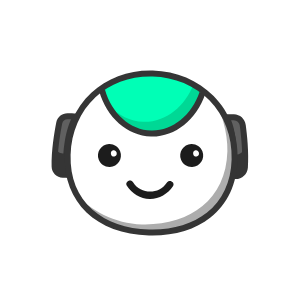
t = 0.00 s
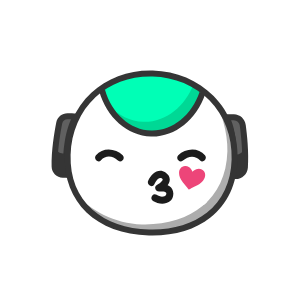
t = 0.40 s
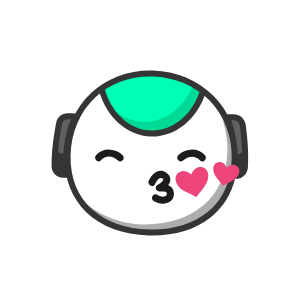
t = 0.80 s
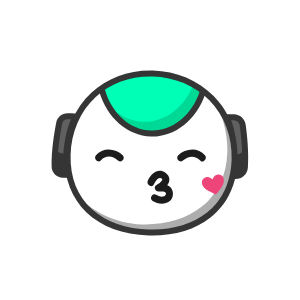
t = 1.20 s
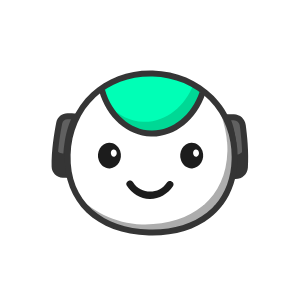
t = 1.60 s
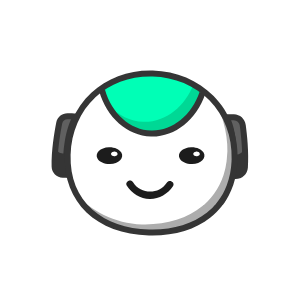
t = 2.00 s

The animated SVG that drew these frames (rendered in a browser with its animation timeline set to each time). Animation: 32 SMIL elements (animate=16,animateMotion=3,animateTransform=13); one cycle of 2.00 s, repeats indefinitely.

<svg xmlns="http://www.w3.org/2000/svg" xmlns:xlink="http://www.w3.org/1999/xlink" preserveAspectRatio="xMidYMid meet" width="300" height="300" viewBox="0 0 300 300" style="width:100%;height:100%"><defs><animate repeatCount="indefinite" dur="1.76s" begin="0s" xlink:href="#_R_G_L_9_G_N_5_T_0_M" fill="freeze" attributeName="opacity" from="1" to="0" keyTimes="0;0.2045455;0.2045455;1" values="1;1;0;0" keySplines="0 0 0 0;0 0 0 0;0 0 0 0" calcMode="spline"/><animate repeatCount="indefinite" dur="1.76s" begin="0s" xlink:href="#_R_G_L_8_G" fill="freeze" attributeName="opacity" from="0" to="1" keyTimes="0;0.7272727;0.75;1" values="0;0;1;1" keySplines="0.167 0.167 0.833 0.833;0.167 0.167 0.833 0.833;0 0 0 0" calcMode="spline"/><animate repeatCount="indefinite" dur="1.76s" begin="0s" xlink:href="#_R_G_L_8_G_N_5_T_0_M" fill="freeze" attributeName="opacity" from="0" to="1" keyTimes="0;0.7272727;0.727275;1" values="0;0;1;1" keySplines="0 0 0 0;0 0 0 0;0 0 0 0" calcMode="spline"/><animateTransform repeatCount="indefinite" dur="1.76s" begin="0s" xlink:href="#_R_G_L_7_G" fill="freeze" attributeName="transform" from="1 1" to="1.22 0.25" type="scale" additive="sum" keyTimes="0;0.0227273;0.0909091;0.1818182;1" values="1 1;1 1;1 1.22;1.22 0.25;1.22 0.25" keySplines="0.167 0.167 0.833 0.833;0.167 0.167 0.833 0.833;0.167 0.167 0.833 0.833;0 0 0 0" calcMode="spline"/><animateTransform repeatCount="indefinite" dur="1.76s" begin="0s" xlink:href="#_R_G_L_7_G" fill="freeze" attributeName="transform" from="-13.809 -11.946" to="-13.809 -11.946" type="translate" additive="sum" keyTimes="0;0.9772727;1" values="-13.809 -11.946;-13.809 -11.946;-13.809 -11.946" keySplines="0 0 1 1;0 0 0 0" calcMode="spline"/><animate repeatCount="indefinite" dur="1.76s" begin="0s" xlink:href="#_R_G_L_7_G_N_5_T_0_M" fill="freeze" attributeName="opacity" from="1" to="0" keyTimes="0;0.2045455;0.2045455;1" values="1;1;0;0" keySplines="0 0 0 0;0 0 0 0;0 0 0 0" calcMode="spline"/><animateTransform repeatCount="indefinite" dur="1.76s" begin="0s" xlink:href="#_R_G_L_6_G" fill="freeze" attributeName="transform" from="1 1" to="1.22 0.25" type="scale" additive="sum" keyTimes="0;0.0227273;0.0909091;0.1818182;1" values="1 1;1 1;1 1.22;1.22 0.25;1.22 0.25" keySplines="0.167 0.167 0.833 0.833;0.167 0.167 0.833 0.833;0.167 0.167 0.833 0.833;0 0 0 0" calcMode="spline"/><animateTransform repeatCount="indefinite" dur="1.76s" begin="0s" xlink:href="#_R_G_L_6_G" fill="freeze" attributeName="transform" from="-13.809 -11.946" to="-13.809 -11.946" type="translate" additive="sum" keyTimes="0;0.9772727;1" values="-13.809 -11.946;-13.809 -11.946;-13.809 -11.946" keySplines="0 0 1 1;0 0 0 0" calcMode="spline"/><animate repeatCount="indefinite" dur="1.76s" begin="0s" xlink:href="#_R_G_L_6_G_N_5_T_0_M" fill="freeze" attributeName="opacity" from="1" to="0" keyTimes="0;0.2045455;0.2045455;1" values="1;1;0;0" keySplines="0 0 0 0;0 0 0 0;0 0 0 0" calcMode="spline"/><animate repeatCount="indefinite" dur="1.76s" begin="0s" xlink:href="#_R_G_L_5_G" fill="freeze" attributeName="opacity" from="0" to="1" keyTimes="0;0.8181818;0.8409091;1" values="0;0;1;1" keySplines="0.167 0.167 0.833 0.833;0.167 0.167 0.833 0.833;0 0 0 0" calcMode="spline"/><animateTransform repeatCount="indefinite" dur="1.76s" begin="0s" xlink:href="#_R_G_L_5_G" fill="freeze" attributeName="transform" from="1 0.4" to="1 1" type="scale" additive="sum" keyTimes="0;0.8409091;0.8977273;0.9545455;1" values="1 0.4;1 0.4;1 1.1500000000000001;1 1;1 1" keySplines="0.167 0.167 0.833 0.833;0.167 0.167 0.833 0.833;0.167 0.167 0.833 0.833;0 0 0 0" calcMode="spline"/><animateTransform repeatCount="indefinite" dur="1.76s" begin="0s" xlink:href="#_R_G_L_5_G" fill="freeze" attributeName="transform" from="-13.809 -11.946" to="-13.809 -11.946" type="translate" additive="sum" keyTimes="0;0.9772727;1" values="-13.809 -11.946;-13.809 -11.946;-13.809 -11.946" keySplines="0 0 1 1;0 0 0 0" calcMode="spline"/><animate repeatCount="indefinite" dur="1.76s" begin="0s" xlink:href="#_R_G_L_5_G_N_5_T_0_M" fill="freeze" attributeName="opacity" from="0" to="1" keyTimes="0;0.8181818;0.8181841;1" values="0;0;1;1" keySplines="0 0 0 0;0 0 0 0;0 0 0 0" calcMode="spline"/><animate repeatCount="indefinite" dur="1.76s" begin="0s" xlink:href="#_R_G_L_4_G" fill="freeze" attributeName="opacity" from="0" to="1" keyTimes="0;0.8181818;0.8409091;1" values="0;0;1;1" keySplines="0.167 0.167 0.833 0.833;0.167 0.167 0.833 0.833;0 0 0 0" calcMode="spline"/><animateTransform repeatCount="indefinite" dur="1.76s" begin="0s" xlink:href="#_R_G_L_4_G" fill="freeze" attributeName="transform" from="1 0.4" to="1 1" type="scale" additive="sum" keyTimes="0;0.8409091;0.8977273;0.9545455;1" values="1 0.4;1 0.4;1 1.1500000000000001;1 1;1 1" keySplines="0.167 0.167 0.833 0.833;0.167 0.167 0.833 0.833;0.167 0.167 0.833 0.833;0 0 0 0" calcMode="spline"/><animateTransform repeatCount="indefinite" dur="1.76s" begin="0s" xlink:href="#_R_G_L_4_G" fill="freeze" attributeName="transform" from="-13.809 -11.946" to="-13.809 -11.946" type="translate" additive="sum" keyTimes="0;0.9772727;1" values="-13.809 -11.946;-13.809 -11.946;-13.809 -11.946" keySplines="0 0 1 1;0 0 0 0" calcMode="spline"/><animate repeatCount="indefinite" dur="1.76s" begin="0s" xlink:href="#_R_G_L_4_G_N_5_T_0_M" fill="freeze" attributeName="opacity" from="0" to="1" keyTimes="0;0.8181818;0.8181841;1" values="0;0;1;1" keySplines="0 0 0 0;0 0 0 0;0 0 0 0" calcMode="spline"/><animate repeatCount="indefinite" dur="1.76s" begin="0s" xlink:href="#_R_G_L_3_G" fill="freeze" attributeName="opacity" from="1" to="0" keyTimes="0;0.7954545;0.8181818;1" values="1;1;0;0" keySplines="0.167 0.167 0.833 0.833;0.167 0.167 0.833 0.833;0 0 0 0" calcMode="spline"/><animate repeatCount="indefinite" dur="1.76s" begin="0s" xlink:href="#_R_G_L_3_G_M" fill="freeze" attributeName="opacity" from="0" to="0" keyTimes="0;0.1818182;0.1818205;0.8409091;0.8409091;1" values="0;0;1;1;0;0" keySplines="0 0 0 0;0 0 0 0;0 0 0 0;0 0 0 0;0 0 0 0" calcMode="spline"/><animate repeatCount="indefinite" dur="1.76s" begin="0s" xlink:href="#_R_G_L_2_G" fill="freeze" attributeName="opacity" from="1" to="0" keyTimes="0;0.7272727;0.75;1" values="1;1;0;0" keySplines="0.167 0.167 0.833 0.833;0.167 0.167 0.833 0.833;0 0 0 0" calcMode="spline"/><animateMotion repeatCount="indefinite" dur="1.76s" begin="0s" xlink:href="#_R_G_L_2_G" fill="freeze" keyTimes="0;0.1818182;0.3636364;0.5227273;1" path="M159.9 186.56 C159.9,186.56 159.9,186.56 159.9,186.56 C159.9,186.56 162.4,186.56 162.4,186.56 C162.4,186.56 159.9,186.56 159.9,186.56 C159.9,186.56 159.9,186.56 159.9,186.56 " keyPoints="0;0;0.5;1;1" keySplines="0.167 0.167 0.833 0.833;0.167 0.167 0.833 0.833;0.167 0.167 0.833 0.833;0 0 0 0" calcMode="spline"/><animateTransform repeatCount="indefinite" dur="1.76s" begin="0s" xlink:href="#_R_G_L_2_G" fill="freeze" attributeName="transform" from="-14.272 -19.347" to="-14.272 -19.347" type="translate" additive="sum" keyTimes="0;0.9772727;1" values="-14.272 -19.347;-14.272 -19.347;-14.272 -19.347" keySplines="0 0 1 1;0 0 0 0" calcMode="spline"/><animate repeatCount="indefinite" dur="1.76s" begin="0s" xlink:href="#_R_G_L_2_G_M" fill="freeze" attributeName="opacity" from="0" to="0" keyTimes="0;0.1818182;0.1818205;0.7727273;0.7727273;1" values="0;0;1;1;0;0" keySplines="0 0 0 0;0 0 0 0;0 0 0 0;0 0 0 0;0 0 0 0" calcMode="spline"/><animateMotion repeatCount="indefinite" dur="1.76s" begin="0s" xlink:href="#_R_G_L_1_G" fill="freeze" keyTimes="0;0.3636364;0.5075682;0.6515227;0.7954545;1" path="M183.48 186.12 C183.48,186.12 183.48,186.12 183.48,186.12 C183.48,186.12 196.81,179.45 196.81,179.45 C196.81,179.45 210.14,185.29 210.14,185.29 C210.14,185.29 223.48,181.12 223.48,181.12 C223.48,181.12 223.48,181.12 223.48,181.12 " keyPoints="0;0;0.34;0.68;1;1" keySplines="0.167 0.167 0.833 0.835;0.167 0.167 0.833 0.835;0.167 0.169 0.833 0.837;0.167 0.17 0.833 0.833;0 0 0 0" calcMode="spline"/><animateTransform repeatCount="indefinite" dur="1.76s" begin="0s" xlink:href="#_R_G_L_1_G" fill="freeze" attributeName="transform" from="1 1" to="0 0" type="scale" additive="sum" keyTimes="0;0.6363636;0.7954545;1" values="1 1;1 1;0 0;0 0" keySplines="0.167 0.292 0.833 0.767;0.167 0.292 0.833 0.767;0 0 0 0" calcMode="spline"/><animateTransform repeatCount="indefinite" dur="1.76s" begin="0s" xlink:href="#_R_G_L_1_G" fill="freeze" attributeName="transform" from="-19.676 -15.295" to="-19.676 -15.295" type="translate" additive="sum" keyTimes="0;0.9772727;1" values="-19.676 -15.295;-19.676 -15.295;-19.676 -15.295" keySplines="0 0 1 1;0 0 0 0" calcMode="spline"/><animate repeatCount="indefinite" dur="1.76s" begin="0s" xlink:href="#_R_G_L_1_G_M" fill="freeze" attributeName="opacity" from="0" to="1" keyTimes="0;0.3636364;0.3636386;1" values="0;0;1;1" keySplines="0 0 0 0;0 0 0 0;0 0 0 0" calcMode="spline"/><animateMotion repeatCount="indefinite" dur="1.76s" begin="0s" xlink:href="#_R_G_L_0_G" fill="freeze" keyTimes="0;0.2045455;0.3587727;0.4924318;0.6363636;1" path="M188.93 178.9 C188.93,178.9 188.93,178.9 188.93,178.9 C188.93,178.9 210.93,169.9 210.93,169.9 C210.93,169.9 231.93,174.9 231.93,174.9 C231.93,174.9 255.93,164.9 255.93,164.9 C255.93,164.9 255.93,164.9 255.93,164.9 " keyPoints="0;0;0.33;0.64;1;1" keySplines="0.167 0.167 0.833 0.83;0.167 0.167 0.833 0.83;0.167 0.163 0.833 0.823;0.167 0.158 0.833 0.833;0 0 0 0" calcMode="spline"/><animateTransform repeatCount="indefinite" dur="1.76s" begin="0s" xlink:href="#_R_G_L_0_G" fill="freeze" attributeName="transform" from="1 1" to="0 0" type="scale" additive="sum" keyTimes="0;0.5;0.6363636;1" values="1 1;1 1;0 0;0 0" keySplines="0.167 0.2 0.833 0.833;0.167 0.2 0.833 0.833;0 0 0 0" calcMode="spline"/><animateTransform repeatCount="indefinite" dur="1.76s" begin="0s" xlink:href="#_R_G_L_0_G" fill="freeze" attributeName="transform" from="-15.694 -12.246" to="-15.694 -12.246" type="translate" additive="sum" keyTimes="0;0.9772727;1" values="-15.694 -12.246;-15.694 -12.246;-15.694 -12.246" keySplines="0 0 1 1;0 0 0 0" calcMode="spline"/><animate repeatCount="indefinite" dur="1.76s" begin="0s" xlink:href="#_R_G_L_0_G_M" fill="freeze" attributeName="opacity" from="0" to="1" keyTimes="0;0.2045455;0.2045477;1" values="0;0;1;1" keySplines="0 0 0 0;0 0 0 0;0 0 0 0" calcMode="spline"/><animate attributeType="XML" attributeName="opacity" dur="2s" from="0" to="1" xlink:href="#time_group"/></defs><g id="_R_G"><g id="_R_G_L_14_G_N_5_T_0" transform=" translate(145, 150) translate(0, 0)"><g id="_R_G_L_14_G" transform=" translate(5.102, -3.876) translate(-99.135, -33.19)"><path id="_R_G_L_14_G_D_0_P_0" fill="#606060" fill-opacity="1" fill-rule="nonzero" d=" M175.5 4.23 C175.5,4.23 182.88,4.44 182.88,4.44 C187.41,4.56 191.18,7.94 191.8,12.43 C193.13,22.24 195,39.65 193.92,54.52 C193.57,59.47 189.38,63.26 184.42,63.13 C184.42,63.13 181.69,63.05 181.69,63.05 C181.69,63.05 186.74,26.85 175.5,4.23z "/><path id="_R_G_L_14_G_D_1_P_0" fill="#353535" fill-opacity="1" fill-rule="nonzero" d=" M184.69 66.13 C184.57,66.13 184.46,66.13 184.34,66.13 C184.34,66.13 178.26,65.96 178.26,65.96 C178.26,65.96 178.72,62.64 178.72,62.64 C178.77,62.28 183.51,27.08 172.81,5.57 C172.81,5.57 170.59,1.1 170.59,1.1 C170.59,1.1 182.96,1.44 182.96,1.44 C188.99,1.6 193.96,6.06 194.77,12.02 C196.05,21.39 198.02,39.4 196.91,54.74 C196.45,61.19 191.11,66.13 184.69,66.13z  M180.15 7.36 C187.55,26.35 185.95,51.18 185.05,60.12 C188.17,59.94 190.7,57.48 190.93,54.31 C192,39.52 190.07,21.99 188.83,12.85 C188.41,9.81 185.86,7.52 182.8,7.44 C182.8,7.44 180.15,7.36 180.15,7.36z "/><path id="_R_G_L_14_G_D_2_P_0" fill="#606060" fill-opacity="1" fill-rule="nonzero" d=" M24.82 3.61 C24.82,3.61 16.7,3.39 16.7,3.39 C12.6,3.27 9.02,6.14 8.24,10.17 C6.32,19.96 3.26,38.3 3.66,53.81 C3.78,58.14 7.49,61.78 11.82,61.9 C11.82,61.9 15.39,62 15.39,62 C15.39,62 12.34,25.57 24.82,3.61z "/><path id="_R_G_L_14_G_D_3_P_0" fill="#353535" fill-opacity="1" fill-rule="nonzero" d=" M18.65 65.09 C18.65,65.09 11.74,64.9 11.74,64.9 C5.69,64.73 0.82,59.9 0.66,53.89 C0.25,38.03 3.39,19.33 5.29,9.6 C6.37,4.11 11.21,0.25 16.79,0.39 C16.79,0.39 29.9,0.75 29.9,0.75 C29.9,0.75 27.43,5.09 27.43,5.09 C15.57,25.98 18.35,61.4 18.37,61.75 C18.37,61.75 18.65,65.09 18.65,65.09z  M16.47 6.38 C13.89,6.38 11.68,8.2 11.18,10.75 C9.32,20.24 6.26,38.45 6.66,53.73 C6.74,56.55 9.04,58.82 11.9,58.9 C11.9,58.9 12.19,58.91 12.19,58.91 C11.79,49.95 11.56,25.05 20,6.48 C20,6.48 16.62,6.39 16.62,6.39 C16.57,6.39 16.52,6.38 16.47,6.38z "/><path id="_R_G_L_14_G_D_4_P_0" fill="#353535" fill-opacity="1" fill-rule="nonzero" d=" M193.64 54.26 C194.09,48.05 194.03,41.4 193.71,35.05 C192.55,39.02 188.85,41.84 184.56,41.72 C184.56,41.72 182.53,41.67 182.53,41.67 C182.69,53.62 181.41,62.74 181.41,62.74 C181.41,62.74 184.15,62.82 184.15,62.82 C189.09,62.95 193.29,59.19 193.64,54.26z "/><path id="_R_G_L_14_G_D_5_P_0" fill="#353535" fill-opacity="1" fill-rule="nonzero" d=" M15.16 40.59 C15.16,40.59 11.95,40.5 11.95,40.5 C8.36,40.4 5.31,38.05 4.22,34.8 C3.6,40.99 3.23,47.41 3.39,53.41 C3.5,57.87 7.08,61.47 11.54,61.59 C11.54,61.59 15.11,61.69 15.11,61.69 C15.11,61.69 14.35,52.51 15.16,40.59z "/></g></g><g id="_R_G_L_13_G_N_5_T_0" transform=" translate(145, 150) translate(0, 0)"><g id="_R_G_L_13_G" transform=" translate(6.12, 2.505) translate(-85.146, -81.027)"><path id="_R_G_L_13_G_D_0_P_0" fill="#ffffff" fill-opacity="1" fill-rule="nonzero" d=" M168.66 87.49 C167.27,137.47 129.18,161.8 83.06,160.53 C36.94,159.25 0.25,132.85 1.64,82.86 C3.02,32.88 40.64,0.25 86.77,1.53 C132.89,2.81 170.04,37.51 168.66,87.49z "/></g></g><g id="_R_G_L_12_G_N_5_T_0" transform=" translate(145, 150) translate(0, 0)"><g id="_R_G_L_12_G" transform=" translate(9.367, 14.182) translate(-79.539, -68.49)"><path id="_R_G_L_12_G_D_0_P_0" fill="#adadad" fill-opacity="1" fill-rule="nonzero" d=" M137.9 0 C146.36,14.99 153.08,37.07 152.57,55.66 C151.18,105.64 113.09,129.97 66.97,128.69 C40.33,127.96 14.83,114.46 0,97.26 C13.1,122.61 40.91,136.03 73.44,136.93 C119.56,138.21 157.66,113.88 159.04,63.9 C159.71,39.78 151.63,17.13 137.9,0z "/></g></g><g id="_R_G_L_11_G_N_5_T_0" transform=" translate(145, 150) translate(0, 0)"><g id="_R_G_L_11_G" transform=" translate(7.199, -45.762) translate(-53.297, -32.628)"><path id="_R_G_L_11_G_D_0_P_0" fill="#00ffb6" fill-opacity="1" fill-rule="nonzero" d=" M103.5 21.49 C95.21,45.78 75.13,62.68 52.16,62.04 C29.18,61.41 10.07,43.42 3.14,18.71 C3.14,18.71 19.27,0.25 53.84,1.21 C88.42,2.17 103.5,21.49 103.5,21.49z "/><path id="_R_G_L_11_G_D_1_P_0" fill="#00d895" fill-opacity="1" fill-rule="nonzero" d=" M94.82 12.36 C86,35.2 66.57,50.83 44.46,50.22 C31.25,49.85 19.33,43.75 10.26,33.94 C19.61,49.72 34.8,60.16 52.2,60.64 C75.17,61.27 95.25,44.38 103.54,20.09 C103.54,20.09 100.74,16.51 94.82,12.36z "/><path id="_R_G_L_11_G_D_2_P_0" fill="#353535" fill-opacity="1" fill-rule="nonzero" d=" M53.38 65.01 C52.94,65.01 52.51,65 52.08,64.99 C28.53,64.33 7.71,46.04 0.25,19.47 C0.25,19.47 6.03,17.85 6.03,17.85 C12.77,41.88 31.34,58.41 52.24,58.99 C73.14,59.6 92.6,44.09 100.67,20.47 C100.67,20.47 106.34,22.41 106.34,22.41 C97.59,48.04 76.42,65.01 53.38,65.01z "/></g></g><g id="_R_G_L_10_G_N_5_T_0" transform=" translate(145, 150) translate(0, 0)"><g id="_R_G_L_10_G" transform=" translate(5.787, 2.693) translate(-87.759, -83.103)"><path id="_R_G_L_10_G_D_0_P_0" fill="#353535" fill-opacity="1" fill-rule="nonzero" d=" M89.51 165.95 C88.32,165.95 87.12,165.94 85.91,165.91 C33.36,164.45 0.25,132.75 1.57,85.16 C2.25,60.56 11.75,38.53 28.32,23.15 C44.47,8.16 66.26,0.25 89.78,0.91 C113.35,1.56 134.95,10.66 150.59,26.52 C166.75,42.89 175.27,65.42 174.59,89.95 C173.91,114.45 164.52,134.51 147.42,147.97 C132.43,159.77 112.47,165.95 89.51,165.95z  M87.1 6.87 C66.16,6.87 46.82,14.17 32.4,27.55 C17.02,41.83 8.2,62.34 7.57,85.33 C6.94,107.98 14.5,126.92 29.45,140.09 C43.44,152.41 63.02,159.27 86.07,159.91 C109.13,160.55 129.06,154.79 143.71,143.25 C159.36,130.93 167.96,112.45 168.59,89.79 C169.22,66.9 161.32,45.93 146.32,30.73 C131.77,15.98 111.63,7.52 89.62,6.91 C88.78,6.89 87.94,6.87 87.1,6.87z "/></g></g><g id="_R_G_L_9_G_N_5_T_0_M"><g id="_R_G_L_9_G_N_5_T_0" transform=" translate(145, 150) translate(0, 0)"><g id="_R_G_L_9_G" transform=" translate(4.461, 47.665) translate(-25.336, -19.69)"><path id="_R_G_L_9_G_D_0_P_0" fill="#1c1c1c" fill-opacity="1" fill-rule="nonzero" d=" M42.64 4.74 C34.5,16.88 16.65,16.45 8.92,4.15 C6.47,0.25 0.25,3.85 2.72,7.78 C7.66,15.63 16.23,20.9 25.62,21.01 C35.03,21.13 43.66,16.09 48.84,8.37 C51.42,4.52 45.2,0.92 42.64,4.74z "/></g></g></g><g id="_R_G_L_8_G_N_5_T_0_M"><g id="_R_G_L_8_G_N_5_T_0" transform=" translate(145, 150) translate(0, 0)"><g id="_R_G_L_8_G" transform=" translate(4.461, 47.665) translate(-25.336, -19.69)"><path id="_R_G_L_8_G_D_0_P_0" fill="#1c1c1c" fill-opacity="1" fill-rule="nonzero" d=" M42.64 4.74 C34.5,16.88 16.65,16.45 8.92,4.15 C6.47,0.25 0.25,3.85 2.72,7.78 C7.66,15.63 16.23,20.9 25.62,21.01 C35.03,21.13 43.66,16.09 48.84,8.37 C51.42,4.52 45.2,0.92 42.64,4.74z "/></g></g></g><g id="_R_G_L_7_G_N_5_T_0_M"><g id="_R_G_L_7_G_N_5_T_0" transform=" translate(145, 150) translate(0, 0)"><g id="_R_G_L_7_G" transform=" translate(-35.539, 5.595)"><path id="_R_G_L_7_G_D_0_P_0" fill="#1c1c1c" fill-opacity="1" fill-rule="nonzero" d=" M24.49 7.71 C27.37,15.14 22.19,23.07 14.24,23.43 C9.42,23.64 4.87,20.67 3.13,16.18 C0.25,8.75 5.43,0.82 13.38,0.46 C18.2,0.25 22.75,3.22 24.49,7.71z "/><path id="_R_G_L_7_G_D_1_P_0" fill="#ffffff" fill-opacity="1" fill-rule="nonzero" d=" M21.04 9.25 C21.02,9.13 20.99,9 20.96,8.88 C20.64,7.32 19.11,6.24 17.57,6.61 C15.88,7.02 14.91,8.55 15.26,10.22 C15.29,10.35 15.32,10.47 15.34,10.6 C15.67,12.15 17.19,13.24 18.73,12.87 C20.43,12.46 21.39,10.93 21.04,9.25z "/></g></g></g><g id="_R_G_L_6_G_N_5_T_0_M"><g id="_R_G_L_6_G_N_5_T_0" transform=" translate(145, 150) translate(0, 0)"><g id="_R_G_L_6_G" transform=" translate(46.711, 5.595)"><path id="_R_G_L_6_G_D_0_P_0" fill="#1c1c1c" fill-opacity="1" fill-rule="nonzero" d=" M24.49 7.71 C27.37,15.14 22.19,23.07 14.24,23.43 C9.42,23.64 4.87,20.67 3.13,16.18 C0.25,8.75 5.43,0.82 13.38,0.46 C18.2,0.25 22.75,3.22 24.49,7.71z "/><path id="_R_G_L_6_G_D_1_P_0" fill="#ffffff" fill-opacity="1" fill-rule="nonzero" d=" M21.04 9.25 C21.02,9.13 20.99,9 20.96,8.88 C20.64,7.32 19.11,6.24 17.57,6.61 C15.88,7.02 14.91,8.55 15.26,10.22 C15.29,10.35 15.32,10.47 15.34,10.6 C15.67,12.15 17.19,13.24 18.73,12.87 C20.43,12.46 21.39,10.93 21.04,9.25z "/></g></g></g><g id="_R_G_L_5_G_N_5_T_0_M"><g id="_R_G_L_5_G_N_5_T_0" transform=" translate(145, 150) translate(0, 0)"><g id="_R_G_L_5_G" transform=" translate(-35.539, 5.595)"><path id="_R_G_L_5_G_D_0_P_0" fill="#1c1c1c" fill-opacity="1" fill-rule="nonzero" d=" M24.49 7.71 C27.37,15.14 22.19,23.07 14.24,23.43 C9.42,23.64 4.87,20.67 3.13,16.18 C0.25,8.75 5.43,0.82 13.38,0.46 C18.2,0.25 22.75,3.22 24.49,7.71z "/><path id="_R_G_L_5_G_D_1_P_0" fill="#ffffff" fill-opacity="1" fill-rule="nonzero" d=" M21.04 9.25 C21.02,9.13 20.99,9 20.96,8.88 C20.64,7.32 19.11,6.24 17.57,6.61 C15.88,7.02 14.91,8.55 15.26,10.22 C15.29,10.35 15.32,10.47 15.34,10.6 C15.67,12.15 17.19,13.24 18.73,12.87 C20.43,12.46 21.39,10.93 21.04,9.25z "/></g></g></g><g id="_R_G_L_4_G_N_5_T_0_M"><g id="_R_G_L_4_G_N_5_T_0" transform=" translate(145, 150) translate(0, 0)"><g id="_R_G_L_4_G" transform=" translate(46.711, 5.595)"><path id="_R_G_L_4_G_D_0_P_0" fill="#1c1c1c" fill-opacity="1" fill-rule="nonzero" d=" M24.49 7.71 C27.37,15.14 22.19,23.07 14.24,23.43 C9.42,23.64 4.87,20.67 3.13,16.18 C0.25,8.75 5.43,0.82 13.38,0.46 C18.2,0.25 22.75,3.22 24.49,7.71z "/><path id="_R_G_L_4_G_D_1_P_0" fill="#ffffff" fill-opacity="1" fill-rule="nonzero" d=" M21.04 9.25 C21.02,9.13 20.99,9 20.96,8.88 C20.64,7.32 19.11,6.24 17.57,6.61 C15.88,7.02 14.91,8.55 15.26,10.22 C15.29,10.35 15.32,10.47 15.34,10.6 C15.67,12.15 17.19,13.24 18.73,12.87 C20.43,12.46 21.39,10.93 21.04,9.25z "/></g></g></g><g id="_R_G_L_3_G_M"><g id="_R_G_L_3_G" transform=" translate(150.465, 155.461) translate(-57.681, -8.714)"><path id="_R_G_L_3_G_D_0_P_0" fill="#1c1c1c" fill-opacity="1" fill-rule="nonzero" d=" M112.21 8.51 C105.47,0.25 92.53,1.32 85.46,8.51 C82.21,11.81 87.29,16.9 90.54,13.6 C95.09,8.96 102.83,8.33 107.13,13.6 C110.06,17.18 115.11,12.07 112.21,8.51z "/><path id="_R_G_L_3_G_D_1_P_0" fill="#1c1c1c" fill-opacity="1" fill-rule="nonzero" d=" M8.23 13.59 C12.53,8.33 20.27,8.96 24.82,13.59 C28.07,16.9 33.15,11.82 29.91,8.51 C22.83,1.32 9.9,0.25 3.15,8.51 C0.25,12.07 5.3,17.18 8.23,13.59z "/></g></g><g id="_R_G_L_2_G_M"><g id="_R_G_L_2_G"><path id="_R_G_L_2_G_D_0_P_0" fill="#1c1c1c" fill-opacity="1" fill-rule="nonzero" d=" M8.37 17.06 C9.36,14.89 11.85,10 14.77,10.77 C20.12,12.19 12.72,16.85 10.97,17.75 C7.08,19.76 9.99,24.91 13.73,24.32 C12.48,24.52 13.79,24.31 14.2,24.29 C14.99,24.25 15.78,24.2 16.56,24.25 C17.73,24.32 19.59,24.4 20.12,25.64 C20.95,27.56 19.02,29.09 17.43,29.39 C15.04,29.84 12.59,28.84 10.63,27.59 C6.72,25.1 3.11,31.31 7,33.79 C14.29,38.44 27.19,37.44 27.33,26.52 C27.43,18.03 18.56,16.31 11.83,17.39 C12.75,19.58 13.67,21.77 14.59,23.96 C21.81,20.24 28.3,11.44 19.52,5.29 C12.33,0.25 5.14,6.94 2.16,13.44 C0.25,17.61 6.44,21.27 8.37,17.06z "/></g></g><g id="_R_G_L_1_G_M"><g id="_R_G_L_1_G"><path id="_R_G_L_1_G_D_0_P_0" fill="#ed4579" fill-opacity="1" fill-rule="nonzero" d=" M28.39 0.54 C21.41,0.25 19.06,8.07 19.06,8.09 C19.04,8.07 13.51,2.07 7.36,5.38 C0.25,9.2 2.47,19.82 13.38,25.1 C23.28,29.88 24.14,30.32 24.17,30.34 C24.17,30.34 24.17,30.34 24.17,30.34 C24.17,30.34 24.17,30.34 24.17,30.34 C24.17,30.34 24.17,30.34 24.17,30.34 C24.17,30.34 24.17,30.34 24.17,30.34 C24.19,30.31 24.78,29.54 31.59,20.91 C39.1,11.4 36.45,0.87 28.39,0.54z "/></g></g><g id="_R_G_L_0_G_M"><g id="_R_G_L_0_G"><path id="_R_G_L_0_G_D_0_P_0" fill="#ed4579" fill-opacity="1" fill-rule="nonzero" d=" M25.42 4.11 C20.47,1.57 16.17,6.44 16.16,6.45 C16.15,6.43 14.15,0.25 8.61,0.59 C2.19,0.98 0.25,9.4 6.38,16.86 C11.94,23.62 12.42,24.22 12.43,24.24 C12.43,24.24 12.43,24.24 12.43,24.24 C12.43,24.24 12.43,24.24 12.43,24.24 C12.43,24.24 12.44,24.24 12.44,24.24 C12.44,24.24 12.44,24.24 12.44,24.24 C12.46,24.23 13.14,23.87 20.94,19.9 C29.55,15.53 31.14,7.04 25.42,4.11z "/></g></g></g><g id="time_group"/></svg>